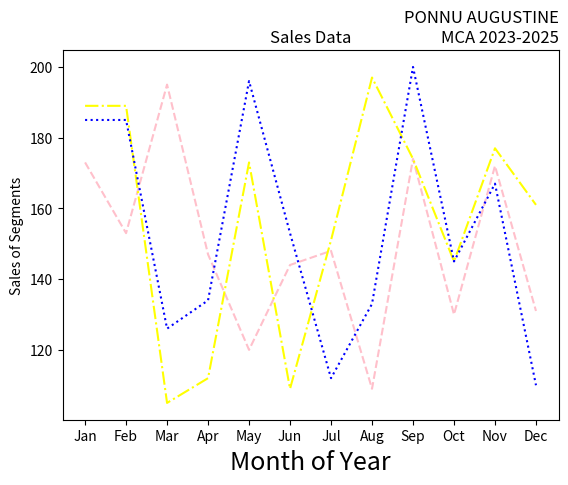

Here is the Python script that generated this plot:
import matplotlib.pyplot as plt
import numpy as np
month = np.array(['Jan', 'Feb', 'Mar', 'Apr', 'May', 'Jun', 'Jul', 'Aug', 'Sep', 'Oct', 'Nov', 'Dec'])
AS = np.array([173, 153, 195, 147, 120, 144, 148, 109, 174, 130, 172, 131])
LS = np.array([189, 189, 105, 112, 173, 109, 151, 197, 174, 145, 177, 161])
SLS = np.array([185, 185, 126, 134, 196, 153, 112, 133, 200, 145, 167, 110])
plt.plot(month, AS, label='Affordable', color='pink', linestyle='--')
plt.plot(month, LS, label='Luxury', color='yellow', linestyle='-.')
plt.plot(month, SLS, label='Super Luxury', color='blue', linestyle=':')
plt.xlabel('Month of Year', fontsize=18)
plt.ylabel('Sales of Segments')
plt.title('Sales Data')
plt.title('PONNU AUGUSTINE\nMCA 2023-2025', loc='right')
plt.show()
plt.savefig('prgrm4')
